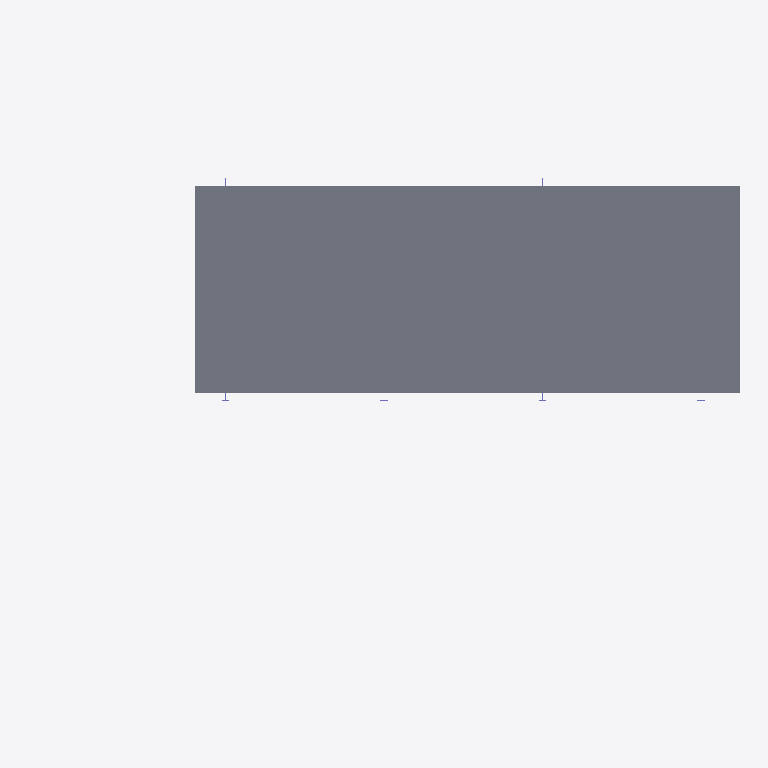
Plan cut of the same IFC building model at storey 'ระดับหลังคา' (level 4.90 m, cut at 6.30 m), seen from above with north up, elements coloured by IFC class: 1 slab (grey). Cut surfaces are drawn darker.
Extent 27.8 m × 16.1 m × 4.9 m (x, y, z). Storeys (3): ระดับพื้นดิน at 0.00 m; ระดับพื้นชั้น 1 at 1.60 m; ระดับหลังคา at 4.90 m. Elements (21): 12 IfcColumn, 4 IfcCurtainWall, 3 IfcSlab, 2 IfcStair.

HEADER;
FILE_DESCRIPTION(('ViewDefinition [CoordinationView_V2.0]'),'2;1');
FILE_NAME('0001','2023-01-27T05:51:40',(''),(''),'The EXPRESS Data Manager Version 5.02.0100.07 : 28 Aug 2013','22.0.10.28 - Exporter 22.0.10.28 - Alternate UI 22.0.10.28','');
FILE_SCHEMA(('IFC2X3'));
ENDSEC;
DATA;
#122=IFCPROJECT('2akM8jYCT1xAj5GzHGftLr',#41,'0001',$,$,'Project Name','Project Status',(#111,#119),#106);
#157=IFCSITE('2akM8jYCT1xAj5GzHGftLt',#41,'Default',$,$,#156,$,$,.ELEMENT.,$,$,$,$,$);
#132=IFCBUILDING('2akM8jYCT1xAj5GzHGftLq',#41,'',$,$,#32,$,'',.ELEMENT.,$,$,$);
#141=IFCBUILDINGSTOREY('2akM8jYCT1xAj5GzIlM8ko',#41,'ระดับพื้นดิน',$,'Level:8mm Head',#139,$,'ระดับพื้นดิน',.ELEMENT.,0.0);
#147=IFCBUILDINGSTOREY('2akM8jYCT1xAj5GzIlM8Wp',#41,'ระดับพื้นชั้น 1',$,'Level:8mm Head',#146,$,'ระดับพื้นชั้น 1',.ELEMENT.,1.6);
#153=IFCBUILDINGSTOREY('2akM8jYCT1xAj5GzIlNTsh',#41,'ระดับหลังคา',$,'Level:8mm Head',#152,$,'ระดับหลังคา',.ELEMENT.,4.90000000000011);
#849=IFCSLAB('1H1qffthDFruJvKAjKjrys',#41,'Floor:Generic 400mm:352974',$,'Floor:Generic 400mm',#832,#847,'352974',.FLOOR.);
ENDSEC;